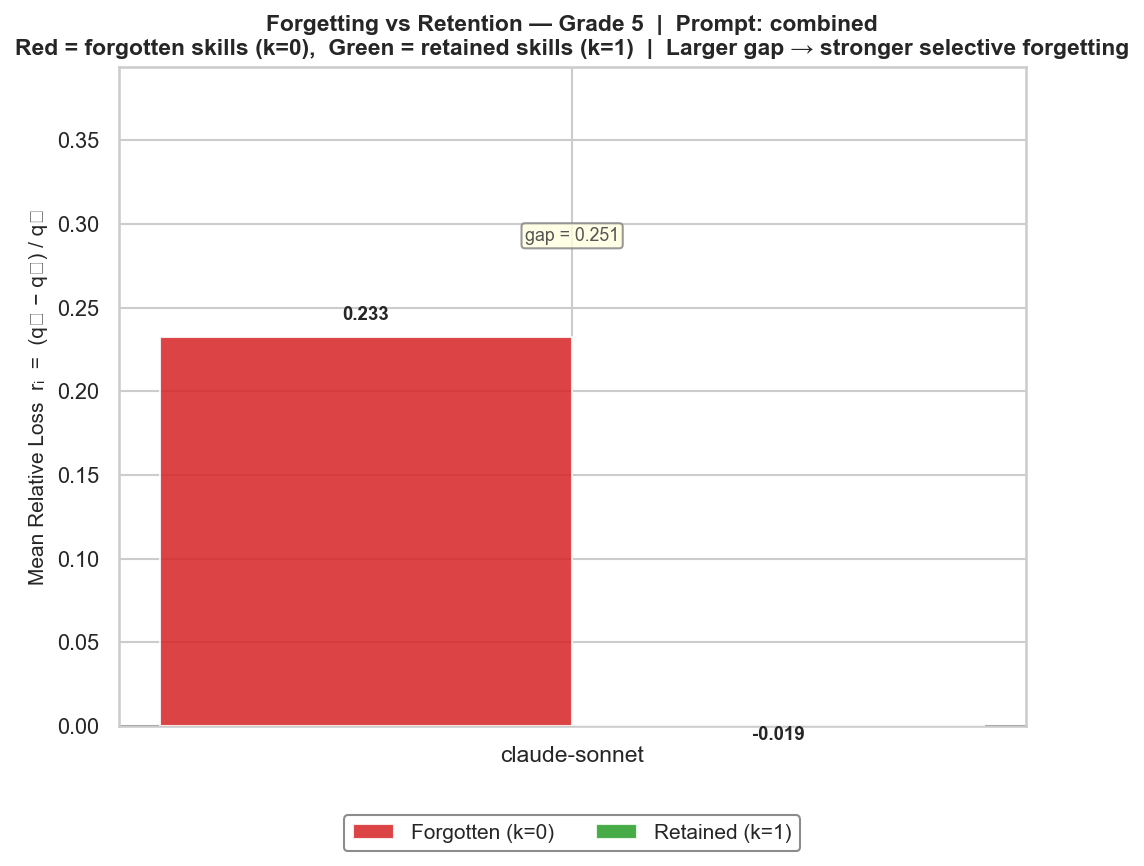

The file beside this chart, header and first rows:
model, group, mean_r, n
claude-sonnet-4-5-20250929, Forgotten (k=0), 0.2325, 12
claude-sonnet-4-5-20250929, Retained (k=1), -0.01877, 9
